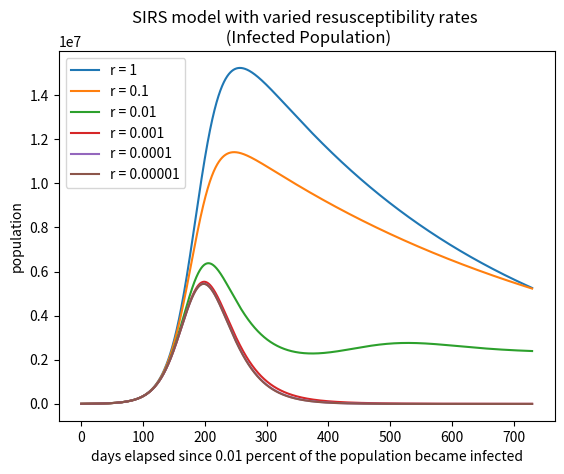

Write the Python code that produced this figure.
#!/usr/bin/env python3
# -*- coding: utf-8 -*-
"""
Created on Wed Jun 24 14:24:24 2020

@author: jsimpson
"""


# uses the euler method to numerically solve coupled first order ODE's
# for the SIR ODE model using the euler method
# S = Susceptible, I = Infected, R = Removed (recovered/deceased/immune)
# dS/dt = -beta*S*I/N, dI/dt = beta*S*I-gamma*I, dR/dt=gamma*I
# where S+I+R=constant=total population
# https://www.davidketcheson.info/2020/03/19/SIR_Estimating_parameters.html
# https://www.davidketcheson.info/2020/03/19/SIR_predictions.html
# basic assumption beta = 0.25 and gamma = 0.05
# https://towardsdatascience.com/infectious-disease-modelling-beyond-the-basic-sir-model-216369c584c4
# https://idmod.org/docs/malaria/model-sir.html

# importing packages
import numpy as np
import matplotlib.pyplot as plt
import scipy as sp
import math
import sys


#mitigation factor is q
#psd is the ratio of extreme social distancers (between 0 and 1)
#pss is the ratio of super spreaders (between 0 and 1)
#avoid pss+psd > 1

#initializing parameters
# time step (day)
dt = 0.01
# average number of people that come within infection range of an infected individual
# per day
# ASSUMES NO SOCIAL DISTANCING OR MITIGATION
beta = 0.25
# remove probability per day = 1/(recovery time)
# approximately 16 days (varies from 14 days to a month)
gamma = 0.05

# total population
N = 40E6
# total time (days)
tottime = 730
# initial percent removed (immune)
pr = 0.0
# initial percent infected
pi = 0.0001
# initial percent susceptible
ps = 1-pr-pi
# death rate
d = 0.05
# rate at which people die (1/ time to die after infection)
rho = 1/20 #20 days to die?

niter = int(math.ceil(tottime/dt))
t = np.arange(0, tottime, dt)   
S = np.zeros(niter)
R = np.zeros(niter)
I = np.zeros(niter)
D = np.zeros(niter)
    
     
S[0] = ps*N #total population
I[0] = pi*N
R[0] = pr*N
D[0] = d*R[0]

rvar = 0.1 #varied rate which recovered individuals return to the susceptible
# population due to loss of immunity.
q = 0.38


    
for n in range(6):
    for j in range(niter-1):
        dSdt=-q*beta/N*S[j]*I[j] + (rvar**(n+0))*R[j]
        dIdt=q*beta/N*S[j]*I[j]-(1-d)*gamma*I[j]-d*rho*I[j]
        dRdt=(1-d)*gamma*I[j] - (rvar**(n+0))*R[j]
        dDdt=d*rho*I[j]
        S[j+1] = S[j] + dt*dSdt
        I[j+1] = I[j] + dt*dIdt
        R[j+1] = R[j] + dt*dRdt
        D[j+1] = D[j] + dt*dDdt
    plt.plot(t, I)    
plt.legend(['r = 1','r = 0.1', 'r = 0.01', 'r = 0.001', 'r = 0.0001',
            'r = 0.00001'], loc='upper left')
plt.title('SIRS model with varied resusceptibility rates \n (Infected Population)')
plt.xlabel('days elapsed since 0.01 percent of the population became infected')
plt.ylabel('population')
#plt.xlim(600,730)
#plt.ylim(0, 3E5)  
plt.show()
        



